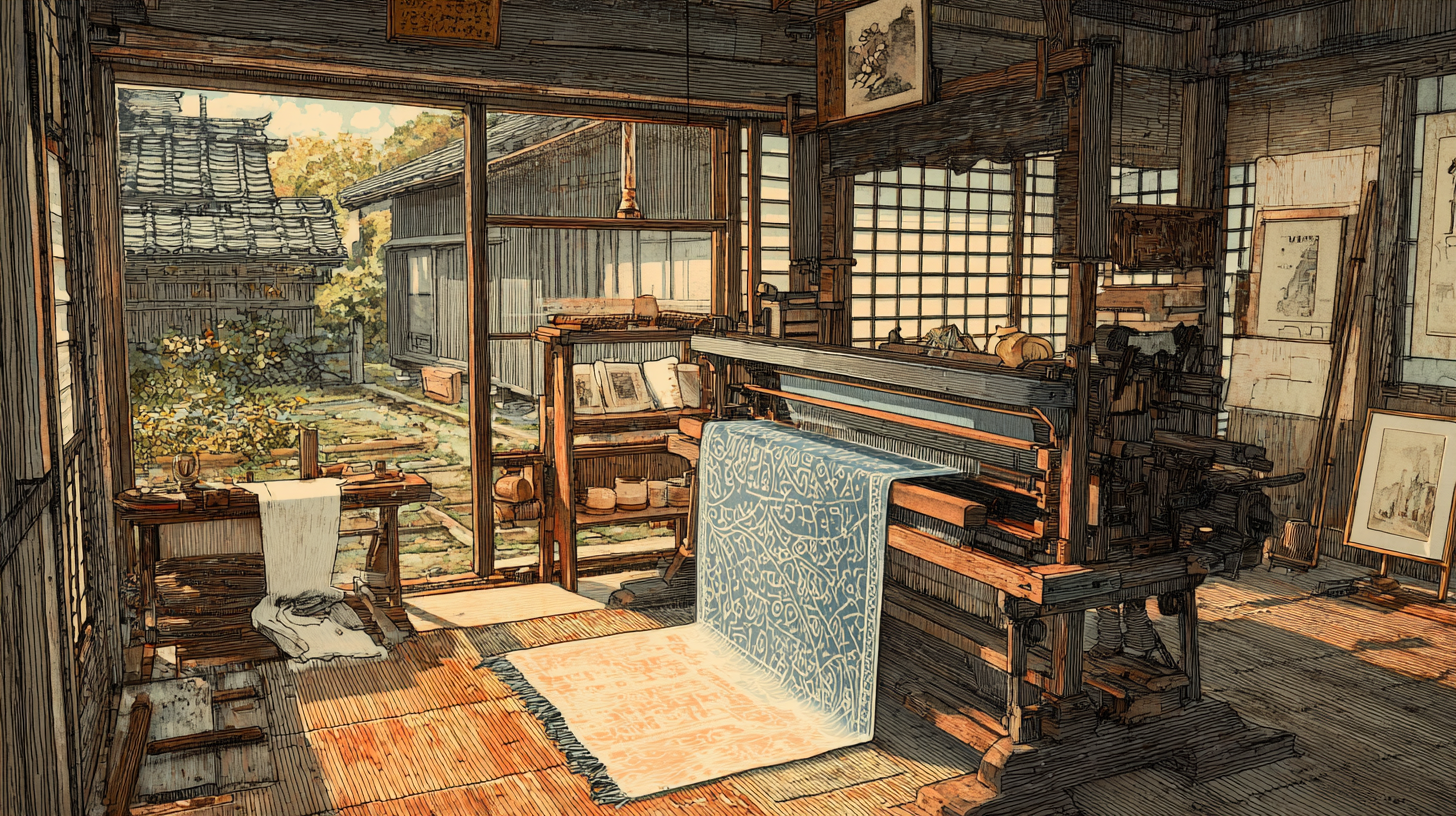
Generation parameters embedded in this image by Midjourney (PNG 'Description' text chunk):
a loom in a cottage in the style of hasui kawase producing fabric --ar 16:9 --v 7 Job ID: 20a9418e-9edf-4fa4-b2cb-7a41b7e791d6